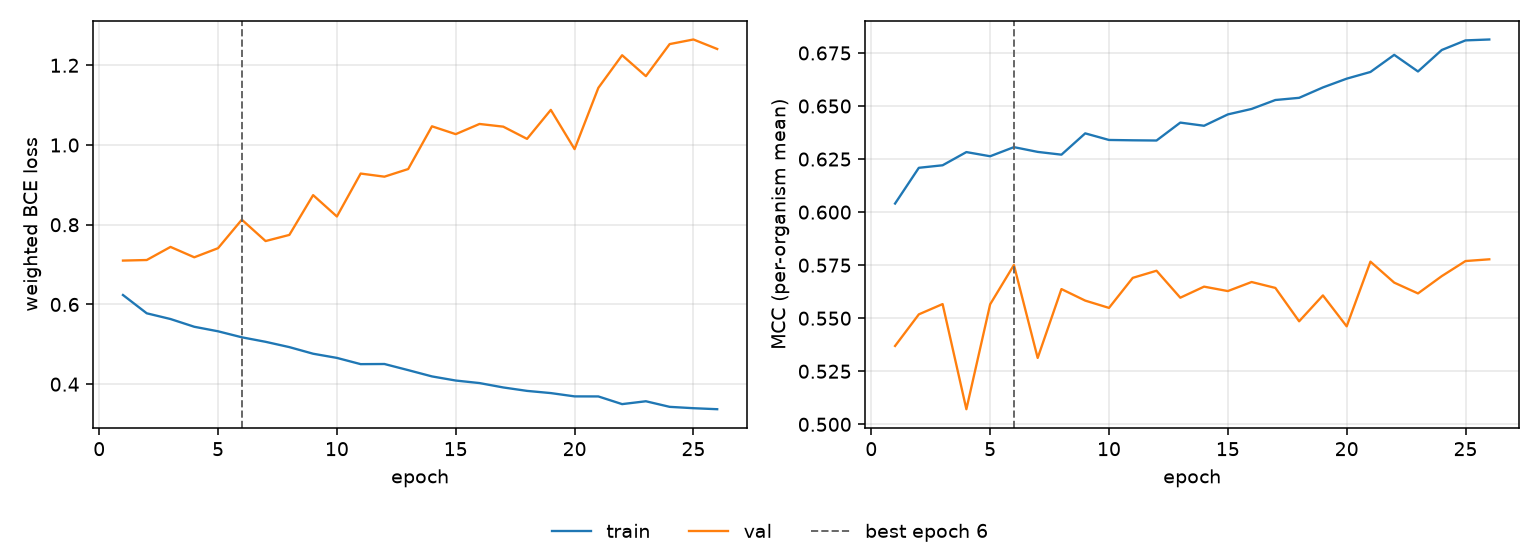

Values plotted in this chart, from the file beside it:
epoch, tr_loss, vl_loss, tr_mcc, vl_mcc, is_best
1, 0.6237, 0.7101, 0.604, 0.5369, False
2, 0.5778, 0.7115, 0.6209, 0.5518, False
3, 0.5634, 0.7444, 0.6221, 0.5567, False
4, 0.544, 0.7183, 0.6283, 0.5071, False
5, 0.5327, 0.7412, 0.6263, 0.5566, False
6, 0.5176, 0.8127, 0.6306, 0.5751, True
7, 0.5063, 0.7591, 0.6284, 0.5313, False
8, 0.493, 0.7745, 0.6271, 0.5637, False
9, 0.4764, 0.8743, 0.6371, 0.5583, False
10, 0.4659, 0.8207, 0.634, 0.5549, False
11, 0.4503, 0.9284, 0.6338, 0.569, False
12, 0.4506, 0.9206, 0.6337, 0.5724, False
13, 0.4352, 0.9397, 0.6422, 0.5597, False
14, 0.4195, 1.047, 0.6407, 0.5649, False
15, 0.4091, 1.027, 0.6461, 0.5628, False
16, 0.4028, 1.053, 0.6486, 0.5671, False
17, 0.3918, 1.046, 0.6528, 0.5643, False
18, 0.3832, 1.015, 0.6539, 0.5486, False
19, 0.3777, 1.088, 0.6588, 0.5608, False
20, 0.3694, 0.9897, 0.6629, 0.5462, False
21, 0.3692, 1.143, 0.6661, 0.5767, False
22, 0.35, 1.225, 0.6741, 0.5668, False
23, 0.3572, 1.173, 0.6663, 0.5617, False
24, 0.3431, 1.253, 0.6764, 0.5698, False
25, 0.3397, 1.265, 0.6809, 0.5769, False
26, 0.3372, 1.241, 0.6814, 0.5778, False
